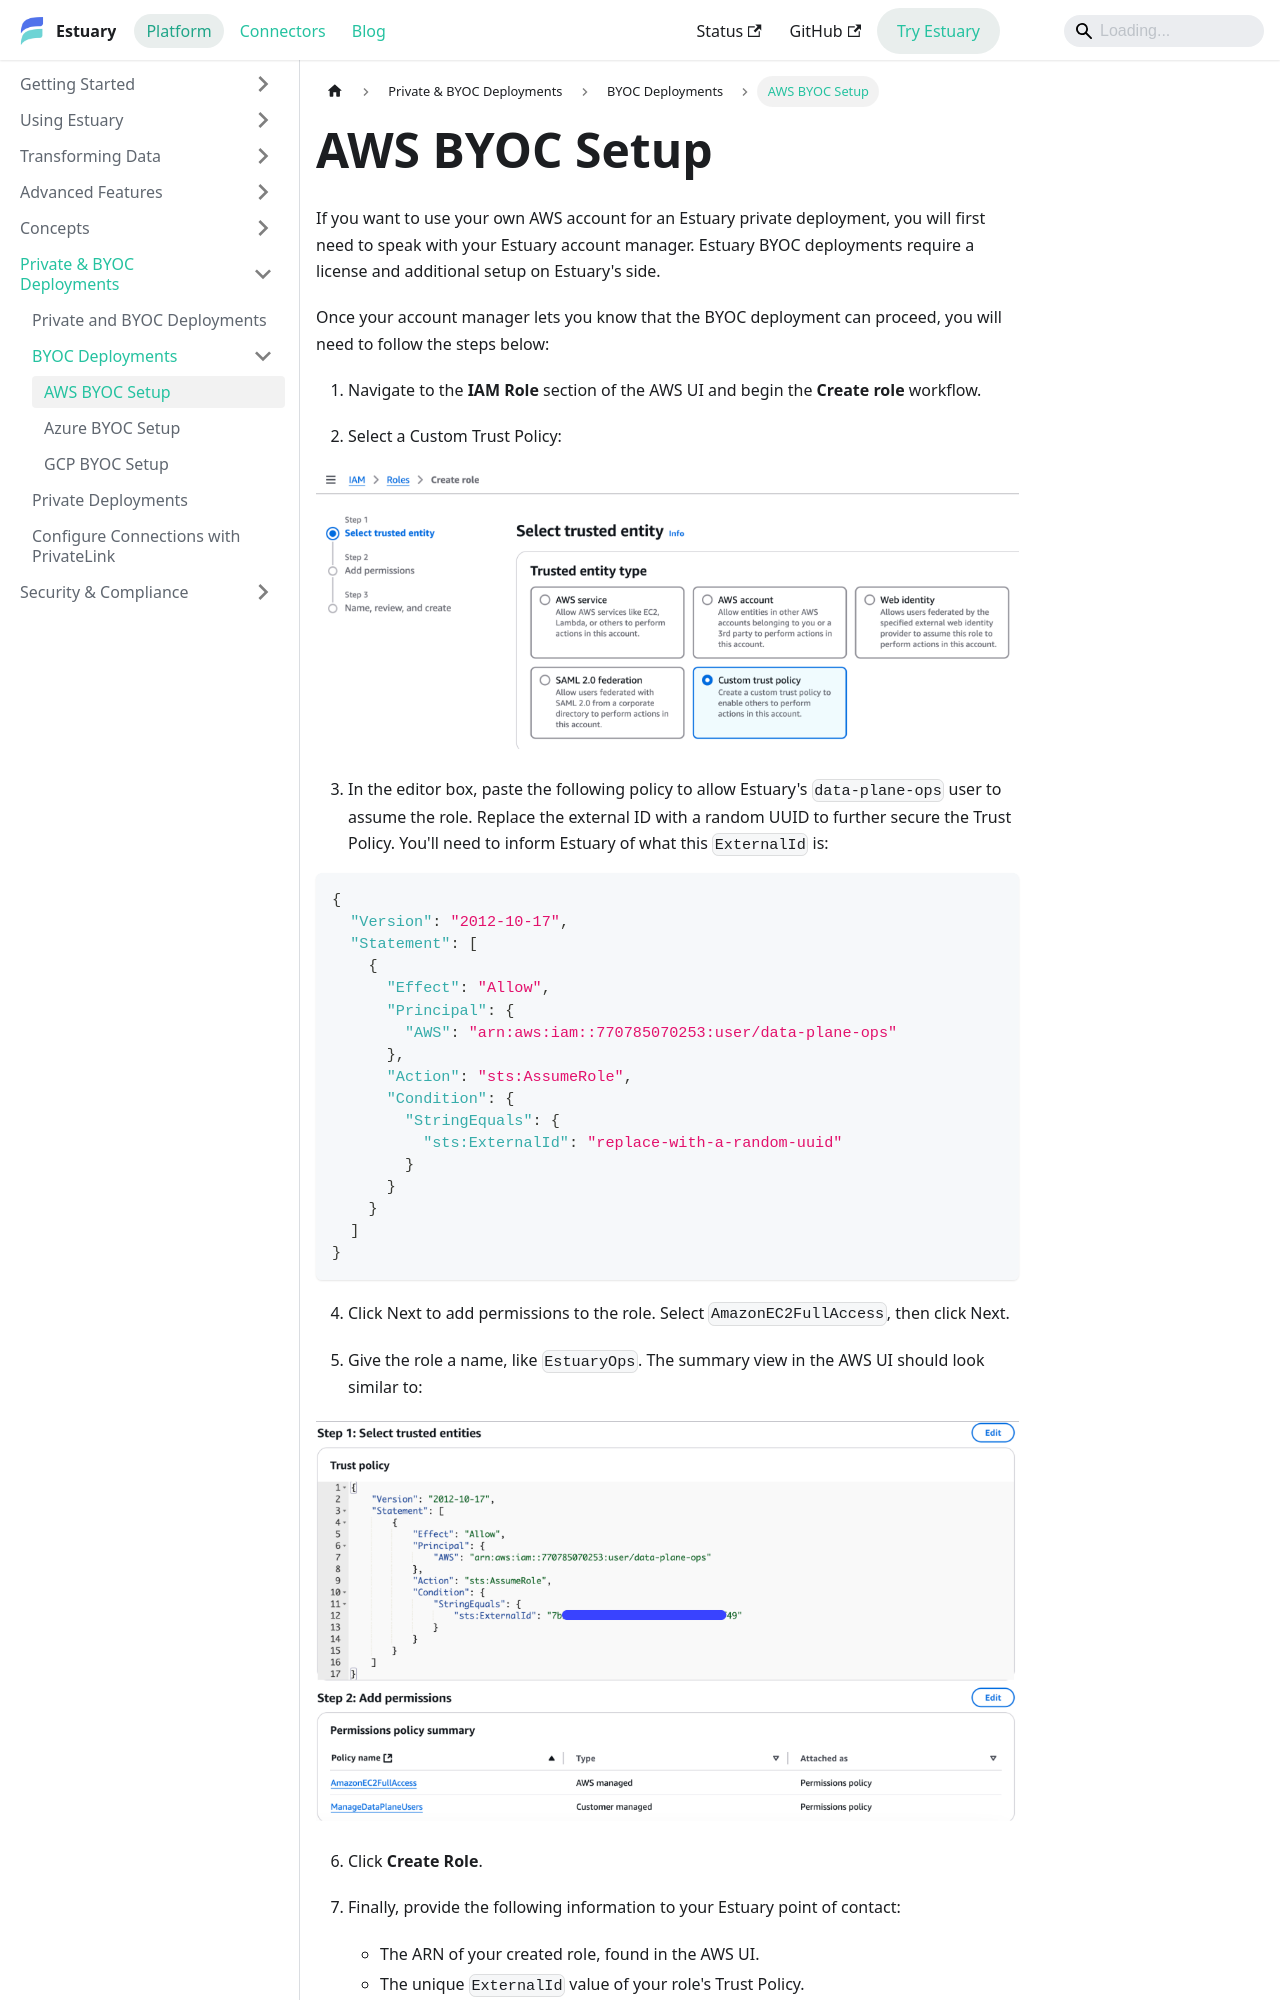

repository: estuary/flow · page: private-byoc/byoc-deployments/aws-byoc/index.html · generator: docusaurus

---
description: Set up AWS BYOC deployments for Estuary with a valid license. Complete setup by creating an IAM role for Estuary and sharing role details.
---

# AWS BYOC Setup

If you want to use your own AWS account for an Estuary private deployment, you will first need to speak with your Estuary account manager. Estuary BYOC deployments require a license and additional setup on Estuary's side.

Once your account manager lets you know that the BYOC deployment can proceed, you will need to follow the steps below:

1. Navigate to the **IAM Role** section of the AWS UI and begin the **Create role** workflow.

2. Select a Custom Trust Policy:

![AWS "Trusted entity type" selection](../images/aws-custom-trust.png)

3. In the editor box, paste the following policy to allow Estuary's `data-plane-ops` user to assume the role. Replace the external ID with a random UUID to further secure the Trust Policy. You'll need to inform Estuary of what this `ExternalId` is:

```json
{
  "Version": "2012-10-17",
  "Statement": [
    {
      "Effect": "Allow",
      "Principal": {
        "AWS": "arn:aws:iam::770785070253:user/data-plane-ops"
      },
      "Action": "sts:AssumeRole",
      "Condition": {
        "StringEquals": {
          "sts:ExternalId": "replace-with-a-random-uuid"
        }
      }
    }
  ]
}
```

4. Click Next to add permissions to the role. Select `AmazonEC2FullAccess`, then click Next.
